5-way image classification set "pdata" from GitHub (emwebaze/dsa2018materials); label vocabulary: cbb, cbsd, cgm, cmd, healthy.

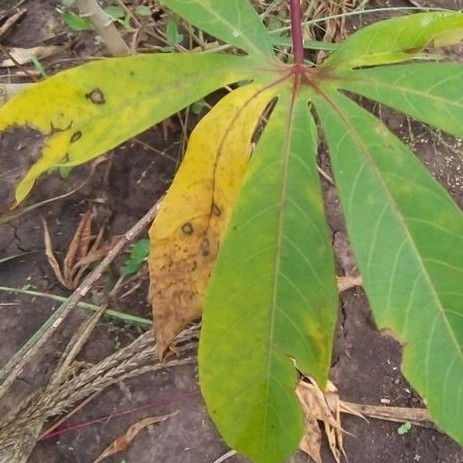
Label: cbb

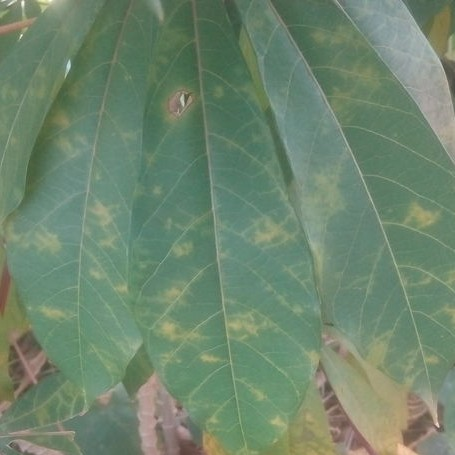
Label: cbsd

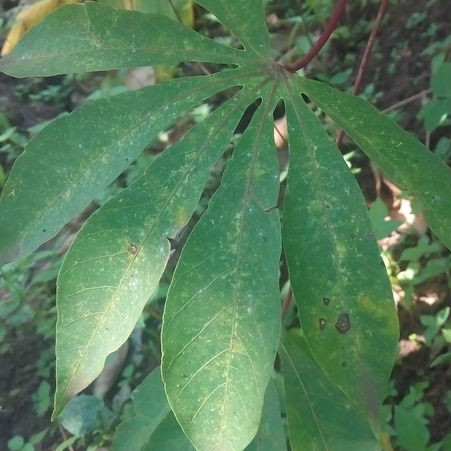
Label: cgm

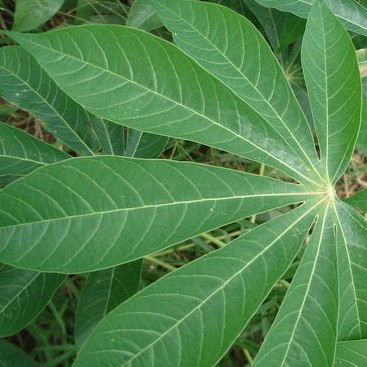
Label: healthy

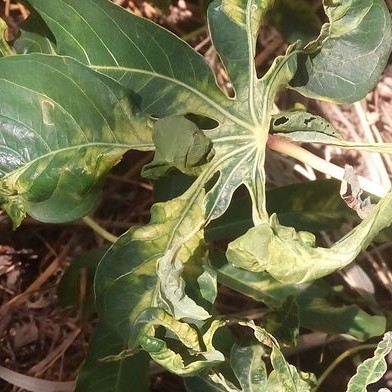
Label: cmd
